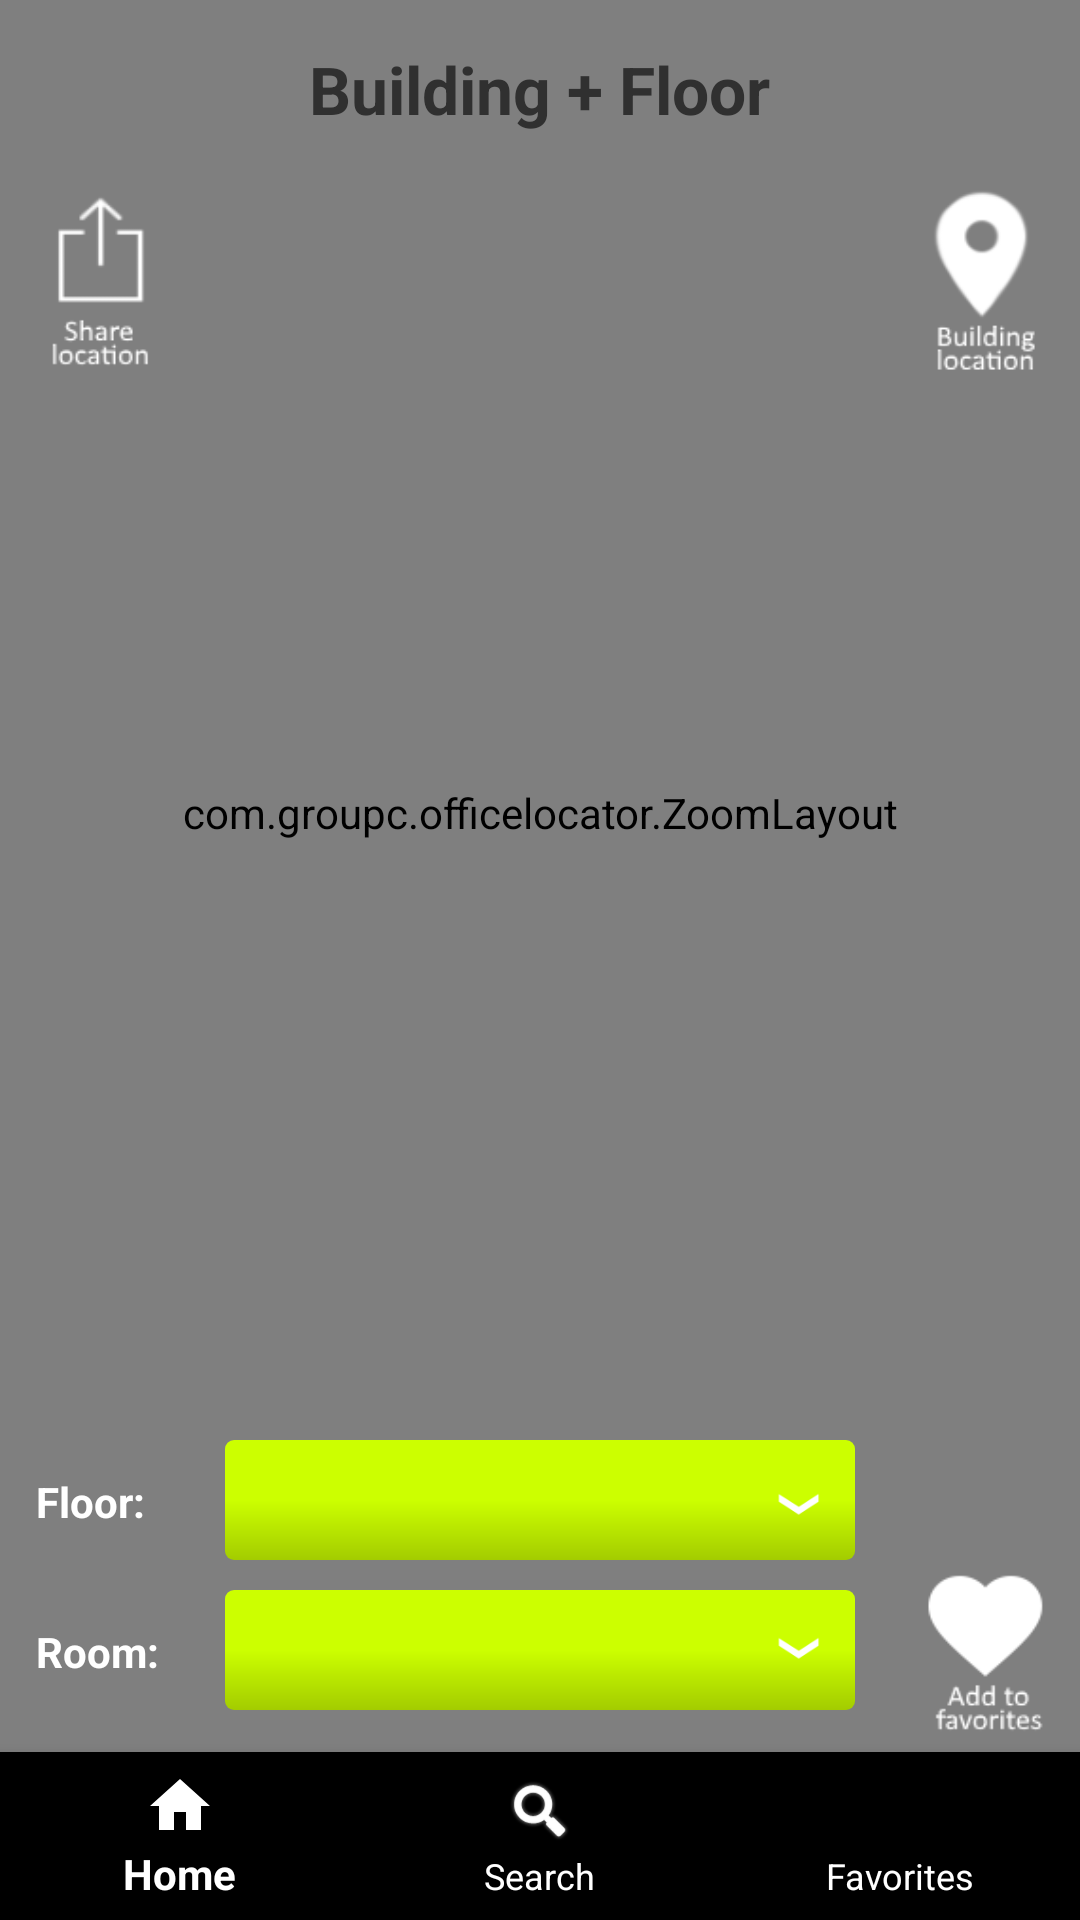

Android layout source for this screen:
<!-- AndroidManifest.xml: application theme AppTheme -->
<!-- res/layout/activity_floorplan.xml -->
<?xml version="1.0" encoding="utf-8"?>
<RelativeLayout xmlns:android="http://schemas.android.com/apk/res/android"
    xmlns:app="http://schemas.android.com/apk/res-auto"
    xmlns:tools="http://schemas.android.com/tools"
    android:layout_width="match_parent"
    android:layout_height="match_parent"
    tools:context="com.groupc.officelocator.campus">

    
    <include
        android:layout_width="fill_parent"
        android:layout_height="fill_parent"
        layout="@layout/theme_layout" />

    
    <com.groupc.officelocator.ZoomLayout
        xmlns:android="http://schemas.android.com/apk/res/android"
        xmlns:tools="http://schemas.android.com/tools"
        android:id="@+id/activity_floorplan"
        android:layout_width="match_parent"
        android:layout_height="match_parent"
        android:paddingTop="62dp"
        android:paddingBottom="160dp">

        <RelativeLayout xmlns:android="http://schemas.android.com/apk/res/android"
            android:layout_width="match_parent"
            android:layout_height="match_parent"
            tools:context="com.groupc.officelocator.floorplan"
            android:id="@+id/zoom">

            <ImageView
                android:id="@+id/floorPlanImage"
                android:layout_width="380dip"
                android:layout_height="380dip"
                app:srcCompat="@drawable/miahamm1"
                android:layout_alignParentRight="true"
                android:layout_alignParentEnd="true"
                android:layout_marginTop="5dp"/>

        </RelativeLayout>
    </com.groupc.officelocator.ZoomLayout>

    
    <TextView
        android:id="@+id/floorSpinnerTitle"
        android:layout_width="wrap_content"
        android:layout_height="wrap_content"
        android:layout_toLeftOf="@+id/floorSelector"
        android:paddingRight="10dp"
        android:paddingTop="10dp"
        android:textStyle="bold"
        android:textSize="14sp"
        android:layout_alignParentBottom="true"
        android:layout_marginBottom="130dp"
        android:layout_alignParentLeft="true"
        android:layout_alignParentStart="true"
        android:layout_marginLeft="12dp"
        android:layout_marginStart="12dp"
        android:text="Floor:" />

    
    <Spinner
        android:id="@+id/floorSelector"
        android:background="@drawable/greenbgroundedcorners"
        android:layout_width="210dip"
        android:layout_height="40dip"
        android:layout_alignParentBottom="true"
        android:layout_marginBottom="120dp"
        android:layout_centerHorizontal="true" />

    
    <ImageView
        android:layout_width="16dip"
        android:layout_height="16dip"
        android:src="@drawable/drop"
        android:id="@+id/imageView7"
        android:layout_alignBottom="@+id/floorSpinnerTitle"
        android:layout_alignStart="@+id/imageView10" />

    
    <TextView
        android:id="@+id/roomSpinnerTitle"
        android:layout_width="wrap_content"
        android:layout_height="wrap_content"
        android:layout_toLeftOf="@+id/roomSelector"
        android:paddingRight="10dp"
        android:paddingTop="10dp"
        android:textStyle="bold"
        android:textSize="14sp"
        android:layout_alignParentBottom="true"
        android:layout_marginBottom="80dp"
        android:layout_alignParentLeft="true"
        android:layout_alignParentStart="true"
        android:layout_marginLeft="12dp"
        android:layout_marginStart="12dp"
        android:visibility="visible"
        android:text="Room:" />

    
    <Spinner
        android:background="@drawable/greenbgroundedcorners"
        android:id="@+id/roomSelector"
        android:layout_width="210dip"
        android:layout_height="40dip"
        android:layout_alignParentBottom="true"
        android:layout_marginBottom="70dp"
        android:layout_centerHorizontal="true"
        android:layout_marginTop="50dp"
        android:visibility="visible" />

    
    <ImageView
        android:id="@+id/imageView10"
        android:layout_width="16dip"
        android:layout_height="16dip"
        android:layout_marginLeft="258dp"
        android:layout_alignTop="@+id/roomSelector"
        android:layout_marginTop="12dp"
        app:srcCompat="@drawable/drop"
        android:visibility="visible"/>

    
    <TextView
        android:id="@+id/floorPlanName"
        android:layout_width="wrap_content"
        android:layout_height="wrap_content"
        android:text="Building + Floor"
        android:textAppearance="?android:attr/textAppearanceLarge"
        android:textStyle="bold"
        android:layout_alignParentTop="true"
        android:layout_marginTop="15dp"
        android:layout_centerHorizontal="true"
        android:textColor="@color/pageTitles"/>

    
    <TextView
        android:id="@+id/roomName"
        android:layout_width="wrap_content"
        android:layout_height="wrap_content"
        android:text="Room Name"
        android:textStyle="bold"
        android:textSize="12sp"
        android:layout_alignParentTop="true"
        android:layout_marginTop="42dp"
        android:layout_centerHorizontal="true"
        android:visibility="invisible"
        android:textColor="@color/pageTitles"/>

    
    <ImageButton
        android:id="@+id/buildinglocator"
        android:layout_width="65dp"
        android:layout_height="65dp"
        android:scaleType="fitXY"
        android:background="@android:color/transparent"
        app:srcCompat="@drawable/locator"
        android:layout_marginTop="60dp"
        android:layout_alignParentRight="true"
        android:layout_alignParentEnd="true"
        android:tint="@color/iconColor"/>

    
    <ImageButton
        android:id="@+id/favorite"
        android:layout_width="65dp"
        android:layout_height="65dp"
        android:scaleType="fitXY"
        android:background="@android:color/transparent"
        app:srcCompat="@drawable/favorite"
        android:layout_alignParentBottom="true"
        android:layout_marginBottom="60dp"
        android:layout_alignParentRight="true"
        android:layout_alignParentEnd="true"
        android:tint="@color/iconColor"/>

    
    <android.support.design.widget.BottomNavigationView
        android:id="@+id/navigation"
        android:layout_width="match_parent"
        android:layout_height="wrap_content"
        android:layout_gravity="bottom"
        app:menu="@menu/navigation"
        android:layout_alignParentBottom = "true"
        app:itemIconTint="@color/colorSecondary"
        app:itemTextColor="@color/colorSecondary" />

    
    <Button
        android:id="@+id/instructionButton"
        android:layout_width="210dip"
        android:layout_height="40dip"
        android:background="@android:color/transparent"
        android:visibility="invisible"
        android:layout_alignTop="@+id/roomSelector"
        android:layout_toEndOf="@+id/roomSpinnerTitle" />

    <Button
        android:id="@+id/colors"
        android:layout_width="50dp"
        android:layout_height="30dp"
        android:layout_centerHorizontal="true"
        android:layout_alignParentTop="true"
        android:background="@android:color/transparent"/>

    
    <ImageButton
        android:id="@+id/share"
        android:layout_width="65dp"
        android:layout_height="65dp"
        android:scaleType="fitXY"
        android:background="@android:color/transparent"
        android:layout_alignParentLeft="true"
        android:layout_alignParentTop="true"
        android:layout_marginTop="60dp"
        app:srcCompat="@drawable/share" />

</RelativeLayout>
<!-- res/layout/theme_layout.xml (included above) -->
<?xml version="1.0" encoding="utf-8"?>
<RelativeLayout xmlns:android="http://schemas.android.com/apk/res/android"
    xmlns:app="http://schemas.android.com/apk/res-auto"
    android:layout_width="match_parent"
    android:layout_height="match_parent"
    android:id="@+id/universal_layout">

    
    <View
        android:id="@+id/gradientBlock"
        android:layout_width="match_parent"
        android:layout_height="60dp"
        android:background="@drawable/greengradient"
        android:layout_alignParentTop="true" />

    
    <View
        android:layout_width="match_parent"
        android:layout_height="2dp"
        android:background="@color/secondDarkestGray"
        android:layout_alignParentBottom="true"
        android:layout_marginBottom="60dp"/>

    
    <ImageView
        android:id="@+id/imageView2"
        android:layout_width="40dp"
        android:layout_height="20dp"
        app:srcCompat="@drawable/nikeswooshblack"
        android:layout_alignParentTop="true"
        android:layout_centerHorizontal="true"
        android:tint="@color/veryDarkGray"/>

    </RelativeLayout>
<!-- resources referenced by this layout -->
<resources>
  <color name="colorSecondary">#FFFFFF</color>
  <color name="iconColor">#FFFFFF</color>
  <color name="pageTitles">#303030</color>
  <color name="secondDarkestGray">#3c3c3c</color>
  <color name="veryDarkGray">#303030</color>
  <!-- drawable drop: png bitmap (drawable, 3381 bytes) -->
  <!-- drawable favorite: png bitmap (drawable, 2910 bytes) -->
  <!-- drawable greenbgroundedcorners (drawable) -->
  <?xml version="1.0" encoding="utf-8"?>
  <shape xmlns:android="http://schemas.android.com/apk/res/android"
      android:shape="rectangle" >
      <solid android:color="@color/colorPrimary"/>
      <gradient
          android:type="linear"
          android:startColor="@color/colorPrimaryDark"
          android:endColor="@color/colorPrimary"
          android:centerColor="@color/colorPrimary"
          android:angle="90"
          android:gradientRadius="90"/>
      <corners android:radius="3dp"/>
  </shape>
  <!-- drawable greengradient (drawable) -->
  <?xml version="1.0" encoding="utf-8"?>
  <shape
      xmlns:android="http://schemas.android.com/apk/res/android"
      android:shape="rectangle">
      <gradient
          android:type="linear"
          android:startColor="@color/colorPrimaryDark"
          android:endColor="@color/colorPrimary"
          android:centerColor="@color/colorPrimary"
          android:angle="90"
          android:gradientRadius="90"/>
  </shape>
  <!-- drawable locator: png bitmap (drawable, 4427 bytes) -->
  <!-- drawable nikeswooshblack: png bitmap (drawable, 3144 bytes) -->
  <!-- drawable share: png bitmap (drawable, 2220 bytes) -->
  <style name="AppTheme" parent="Theme.AppCompat.Light.DarkActionBar">
          
          <item name="colorPrimary">@color/colorSecondary</item>
          <item name="colorPrimaryDark">@color/veryDarkGray</item>
          <item name="colorAccent">@color/colorSecondary</item>
          <item name="android:windowBackground">@color/veryDarkGray</item> 
          <item name="android:textColor">@android:color/white</item>
          <item name="windowActionBar">false</item> 
          <item name="windowNoTitle">true</item> 
          <item name="android:navigationBarColor">@color/veryDarkGray</item>
      </style>
  <color name="colorPrimary">#ccff00</color>
  <color name="colorPrimaryDark">#A3CC00</color>
</resources>
